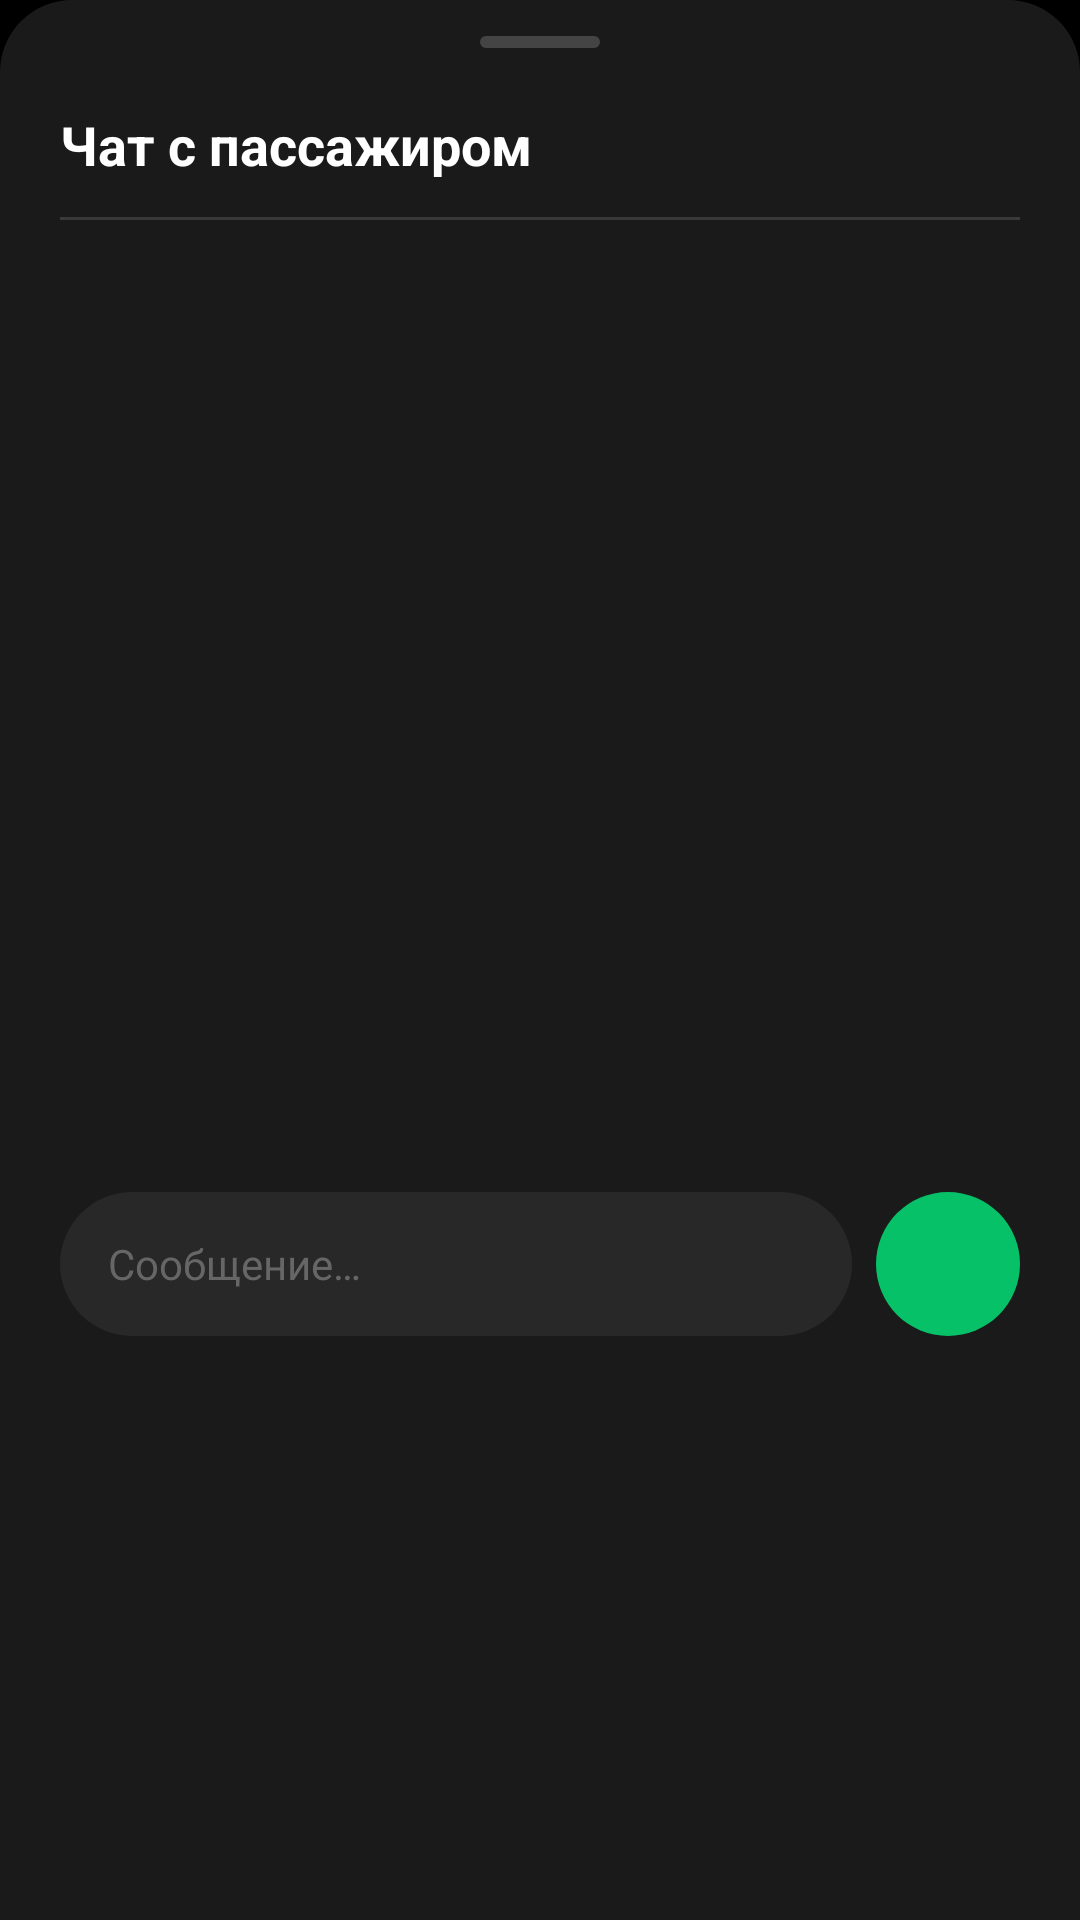

Layout XML and referenced resources for this Android screen:
<!-- AndroidManifest.xml: application theme Theme.DriverApp -->
<!-- res/layout/dialog_chat.xml -->
<?xml version="1.0" encoding="utf-8"?>
<LinearLayout xmlns:android="http://schemas.android.com/apk/res/android"
    xmlns:app="http://schemas.android.com/apk/res-auto"
    android:layout_width="match_parent"
    android:layout_height="wrap_content"
    android:background="@drawable/bg_bottom_sheet"
    android:orientation="vertical"
    android:paddingTop="12dp">

    <View
        android:layout_width="40dp"
        android:layout_height="4dp"
        android:layout_gravity="center_horizontal"
        android:background="@drawable/bg_drag_handle" />

    <LinearLayout
        android:layout_width="match_parent"
        android:layout_height="wrap_content"
        android:orientation="vertical"
        android:padding="20dp">

        <TextView
            android:layout_width="wrap_content"
            android:layout_height="wrap_content"
            android:text="@string/chat_title"
            android:textColor="@color/uber_text_primary"
            android:textSize="18sp"
            android:textStyle="bold" />

        <View
            android:layout_width="match_parent"
            android:layout_height="1dp"
            android:layout_marginTop="12dp"
            android:layout_marginBottom="12dp"
            android:background="@color/uber_divider" />

        <ScrollView
            android:id="@+id/scrollChat"
            android:layout_width="match_parent"
            android:layout_height="300dp"
            android:background="@drawable/bg_chat_bubble_area"
            android:padding="12dp">

            <TextView
                android:id="@+id/tvChatLog"
                android:layout_width="match_parent"
                android:layout_height="wrap_content"
                android:textColor="@color/uber_text_primary"
                android:textSize="14sp"
                android:lineSpacingExtra="4dp" />
        </ScrollView>

        <LinearLayout
            android:layout_width="match_parent"
            android:layout_height="wrap_content"
            android:layout_marginTop="12dp"
            android:gravity="center_vertical"
            android:orientation="horizontal">

            <EditText
                android:id="@+id/etChatInput"
                android:layout_width="0dp"
                android:layout_height="48dp"
                android:layout_weight="1"
                android:background="@drawable/bg_uber_search_bar"
                android:hint="@string/chat_input_hint"
                android:inputType="text"
                android:maxLines="1"
                android:paddingStart="16dp"
                android:paddingEnd="16dp"
                android:textColor="@color/uber_text_primary"
                android:textColorHint="@color/uber_text_hint"
                android:textSize="14sp"
                android:importantForAutofill="no" />

            <ImageButton
                android:id="@+id/btnSendChat"
                android:layout_width="48dp"
                android:layout_height="48dp"
                android:layout_marginStart="8dp"
                android:background="@drawable/bg_send_button"
                android:contentDescription="@string/chat_send"
                android:src="@drawable/ic_send"
                android:scaleType="centerInside"
                app:tint="@color/uber_black" />
        </LinearLayout>
    </LinearLayout>
</LinearLayout>
<!-- resources referenced by this layout -->
<resources>
  <color name="uber_black">#FF000000</color>
  <color name="uber_divider">#22FFFFFF</color>
  <color name="uber_text_hint">#FF666666</color>
  <color name="uber_text_primary">#FFFFFFFF</color>
  <!-- drawable bg_bottom_sheet (drawable) -->
  <?xml version="1.0" encoding="utf-8"?>
  <shape xmlns:android="http://schemas.android.com/apk/res/android"
      android:shape="rectangle">
      <solid android:color="#FF1A1A1A" />
      <corners
          android:topLeftRadius="24dp"
          android:topRightRadius="24dp" />
  </shape>
  <!-- drawable bg_drag_handle (drawable) -->
  <?xml version="1.0" encoding="utf-8"?>
  <shape xmlns:android="http://schemas.android.com/apk/res/android"
      android:shape="rectangle">
      <solid android:color="#FF444444" />
      <corners android:radius="2dp" />
  </shape>
  <!-- drawable bg_send_button (drawable) -->
  <?xml version="1.0" encoding="utf-8"?>
  <shape xmlns:android="http://schemas.android.com/apk/res/android"
      android:shape="oval">
      <solid android:color="@color/uber_green" />
  </shape>
  <!-- drawable bg_uber_search_bar (drawable) -->
  <?xml version="1.0" encoding="utf-8"?>
  <shape xmlns:android="http://schemas.android.com/apk/res/android"
      android:shape="rectangle">
      <solid android:color="#FF282828" />
      <corners android:radius="28dp" />
  </shape>
  <string name="chat_input_hint">Сообщение…</string>
  <string name="chat_send">Отправить</string>
  <string name="chat_title">Чат с пассажиром</string>
  <style name="Theme.DriverApp" parent="Theme.MaterialComponents.DayNight.NoActionBar">
          <item name="colorPrimary">@color/uber_green</item>
          <item name="colorPrimaryVariant">@color/uber_black</item>
          <item name="colorOnPrimary">@color/uber_black</item>
          <item name="colorSecondary">@color/uber_yellow</item>
          <item name="colorOnSecondary">@color/uber_black</item>
          <item name="android:windowBackground">@color/uber_black</item>
          <item name="android:statusBarColor">@android:color/transparent</item>
          <item name="android:windowLightStatusBar">false</item>
          <item name="android:navigationBarColor">@android:color/transparent</item>
          <item name="android:windowLightNavigationBar">false</item>
      </style>
  <color name="uber_green">#FF06C167</color>
  <color name="uber_yellow">#FFFFCC00</color>
</resources>
